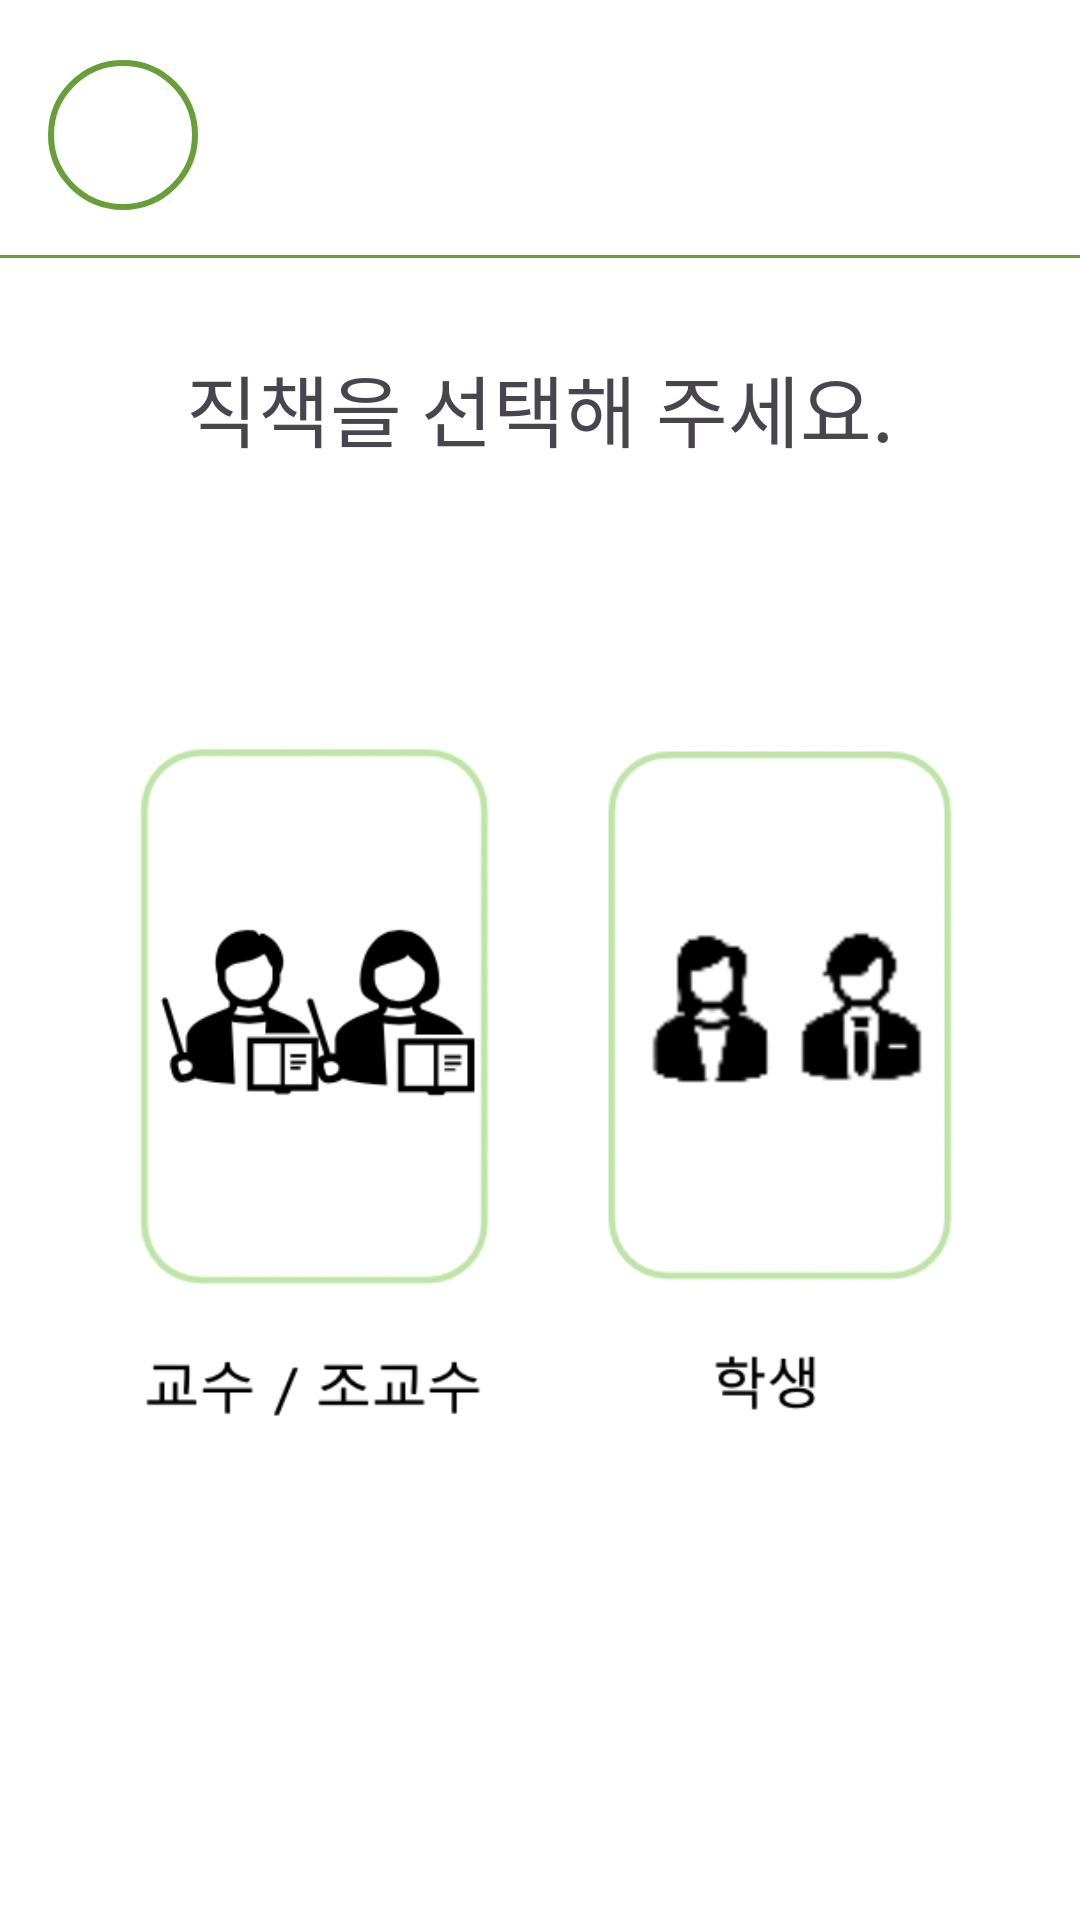

Reconstruct the res/layout file that produces this screen, plus the resources it refers to.
<!-- AndroidManifest.xml: application theme Theme.SeatReservationApp -->
<!-- res/layout/signup.xml -->
<?xml version="1.0" encoding="utf-8"?>

<androidx.constraintlayout.widget.ConstraintLayout xmlns:android="http://schemas.android.com/apk/res/android"
    xmlns:app="http://schemas.android.com/apk/res-auto"
    xmlns:tools="http://schemas.android.com/tools"
    android:layout_width="match_parent"
    android:background="@color/white"
    android:layout_height="match_parent"
    tools:context=".MainActivity_01">

    <ImageView
        android:id="@+id/im_circle"
        android:layout_width="50dp"
        android:layout_height="50dp"
        android:layout_marginStart="16dp"
        android:layout_marginTop="20dp"
        android:background="@drawable/bakcground_round_green"
        app:layout_constraintStart_toStartOf="parent"
        app:layout_constraintTop_toTopOf="parent" />


    <View
        android:id="@+id/v_line"
        android:layout_width="match_parent"
        android:layout_height="1dp"
        android:layout_marginTop="15dp"
        android:background="@color/green"
        app:layout_constraintTop_toBottomOf="@id/im_circle" />


    <LinearLayout
        android:layout_width="match_parent"
        android:layout_height="wrap_content"
        android:orientation="vertical"
        android:layout_marginBottom="40dp"
        app:layout_constraintBottom_toBottomOf="parent"
        android:gravity="center"
        app:layout_constraintTop_toBottomOf="@id/v_line">

        <TextView
            android:layout_width="wrap_content"
            android:layout_height="wrap_content"
            android:textSize="26sp"
            android:text="직책을 선택해 주세요." />


        <LinearLayout
            android:layout_width="wrap_content"
            android:layout_height="wrap_content"
            android:orientation="horizontal">

            <ImageView
                android:layout_width="150dp"
                android:layout_marginEnd="5dp"
                android:id="@+id/im_professor"
                android:layout_height="wrap_content"
                android:src="@drawable/professor"
                android:clickable="true"
                android:onClick="goToSignupPeo"/> 

            <ImageView
                android:layout_width="140dp"
                android:layout_height="wrap_content"
                android:layout_marginTop="1dp"
                android:id="@+id/im_student"
                android:layout_marginStart="5dp"
                android:src="@drawable/student"
                android:clickable="true"
                android:onClick="goToSignupStd"/> 


        </LinearLayout>


    </LinearLayout>


</androidx.constraintlayout.widget.ConstraintLayout>
<!-- resources referenced by this layout -->
<resources>
  <color name="green">#689F38</color>
  <color name="white">#FFFFFFFF</color>
  <!-- drawable bakcground_round_green (drawable) -->
  <?xml version="1.0" encoding="utf-8"?>
  <shape xmlns:android="http://schemas.android.com/apk/res/android"
      android:shape="oval">
  
      <stroke android:color="#689F38" android:width="2dp"/>
  
  </shape>
  <!-- drawable professor: png bitmap (drawable, 61430 bytes) -->
  <!-- drawable student: png bitmap (drawable, 54215 bytes) -->
  <style name="Theme.SeatReservationApp" parent="Base.Theme.SeatReservationApp" />
  <style name="Base.Theme.SeatReservationApp" parent="Theme.Material3.DayNight.NoActionBar">
          
          
      </style>
</resources>
